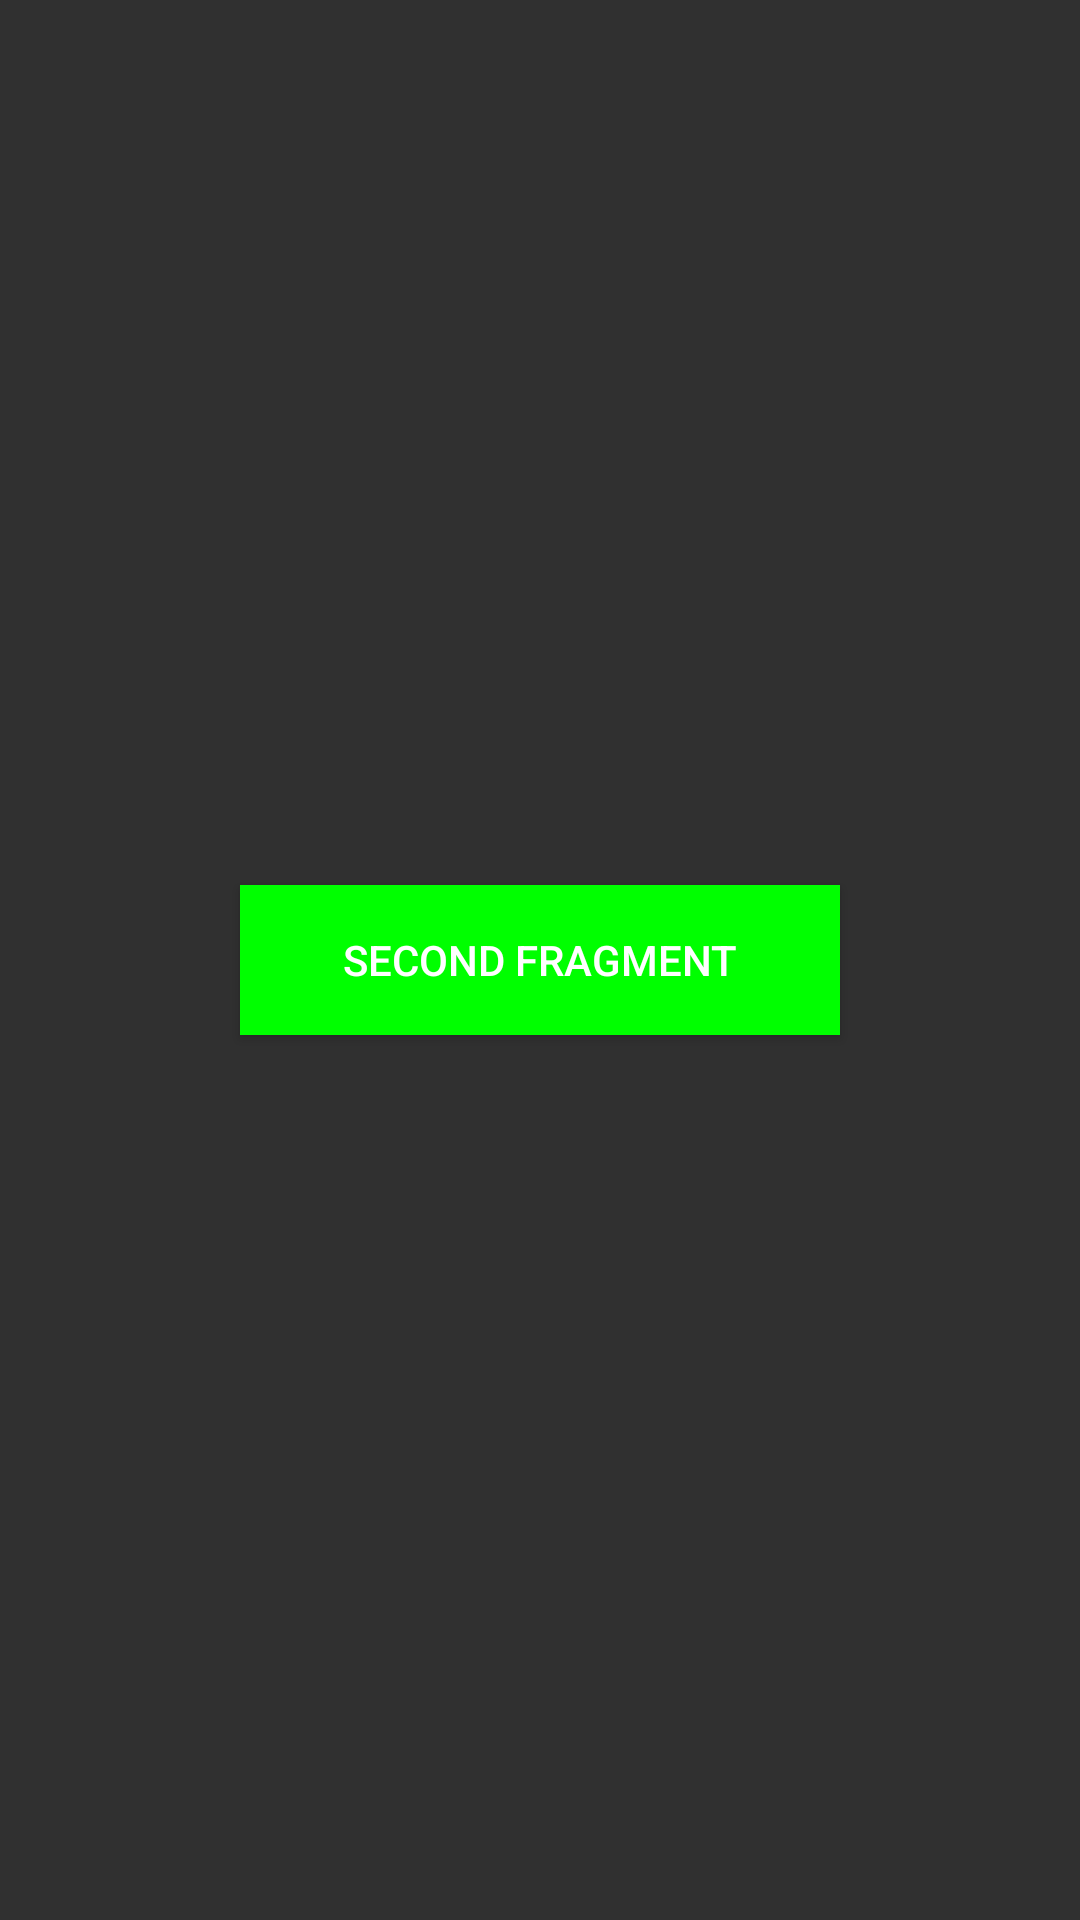

This screen was rendered from an Android layout file. Write that file and the resources it references.
<!-- AndroidManifest.xml: application theme Theme.TwoFragments -->
<!-- res/layout/fragment_second.xml -->
<?xml version="1.0" encoding="utf-8"?>
<androidx.constraintlayout.widget.ConstraintLayout xmlns:android="http://schemas.android.com/apk/res/android"
    android:layout_width="match_parent"
    android:layout_height="match_parent">
    <RelativeLayout
        android:layout_width="match_parent"
        android:layout_height="match_parent">

        <Button
            android:id="@+id/greenButton"
            android:layout_width="200dp"
            android:layout_height="50dp"
            android:layout_centerInParent="true"
            android:background="@color/green"
            android:text="@string/second_fragment"
            android:textColor="#FFFFFF" />

    </RelativeLayout>
</androidx.constraintlayout.widget.ConstraintLayout>
<!-- resources referenced by this layout -->
<resources>
  <color name="green">#00FF00</color>
  <string name="second_fragment">Second Fragment</string>
  <style name="Theme.TwoFragments" parent="Theme.AppCompat">
          
          <item name="colorPrimary">@color/purple_500</item>
          <item name="colorPrimaryVariant">@color/purple_700</item>
          <item name="colorOnPrimary">@color/white</item>
          
          <item name="colorSecondary">@color/teal_200</item>
          <item name="colorSecondaryVariant">@color/teal_700</item>
          <item name="colorOnSecondary">@color/black</item>
          
          <item name="android:statusBarColor" tools:targetApi="l">?attr/colorPrimaryVariant</item>
          <item name="android:actionBarItemBackground" tools:targetApi="l">?attr/colorSecondaryVariant</item>
          
      </style>
  <color name="purple_500">#FF6200EE</color>
  <color name="purple_700">#FF3700B3</color>
  <color name="white">#FFFFFFFF</color>
  <color name="teal_200">#FF03DAC5</color>
  <color name="teal_700">#FF018786</color>
  <color name="black">#FF000000</color>
</resources>
